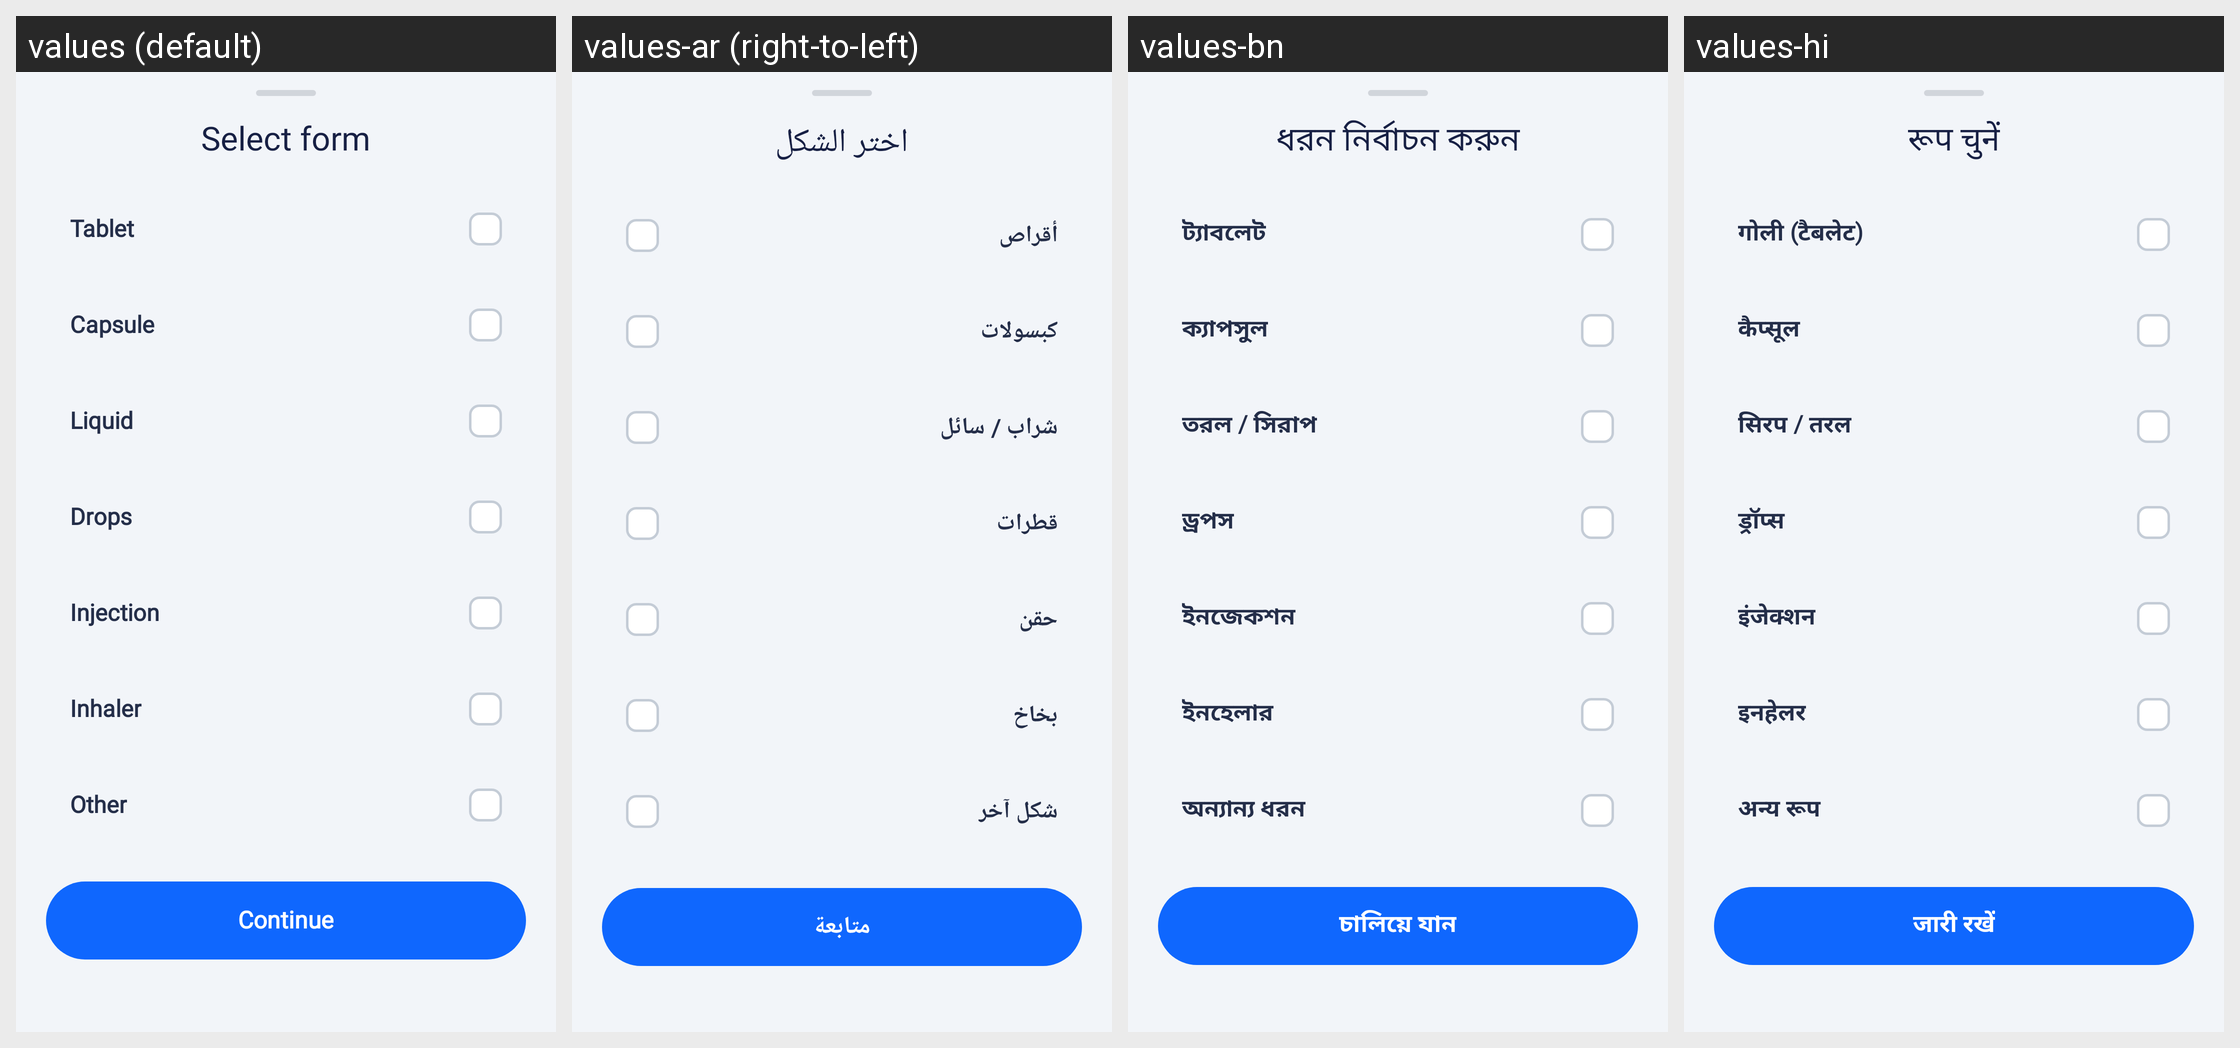

The Android screen above is rendered under several locales of the same app. Produce the string resources it draws, with the default and per-locale values.
Android screen res/layout/bottom_sheet_select_form.xml rendered under 4 locales, left to right: values (default), values-ar (right-to-left), values-bn, values-hi. Device: Nexus 5 (rendered at 1080×1920; each locale shown at half size, 540×960, under a caption strip naming it); theme Theme.HealthCareAI.
Other locales in the repository, not shown: values-de, values-es, values-fr, values-id, values-in, values-ja, values-ko, values-pt-rBR, values-pt-rPT, values-ru, values-tr, values-vi, values-zh-rCN, values-zh-rTW.
Strings drawn on this screen, with the default value and each locale's value (text and hints the layout hard-codes, and strings that could not be matched under every locale, appear in the picture but are not listed):

title_select_form
  values: Select form
  values-ar: اختر الشكل
  values-bn: ধরন নির্বাচন করুন
  values-hi: रूप चुनें

form_tablet
  values: Tablet
  values-ar: أقراص
  values-bn: ট্যাবলেট
  values-hi: गोली (टैबलेट)

form_capsule
  values: Capsule
  values-ar: كبسولات
  values-bn: ক্যাপসুল
  values-hi: कैप्सूल

form_liquid
  values: Liquid
  values-ar: شراب / سائل
  values-bn: তরল / সিরাপ
  values-hi: सिरप / तरल

form_drops
  values: Drops
  values-ar: قطرات
  values-bn: ড্রপস
  values-hi: ड्रॉप्स

form_injection
  values: Injection
  values-ar: حقن
  values-bn: ইনজেকশন
  values-hi: इंजेक्शन

form_inhaler
  values: Inhaler
  values-ar: بخاخ
  values-bn: ইনহেলার
  values-hi: इनहेलर

form_other
  values: Other
  values-ar: شكل آخر
  values-bn: অন্যান্য ধরন
  values-hi: अन्य रूप

btn_continue
  values: Continue
  values-ar: متابعة
  values-bn: চালিয়ে যান
  values-hi: जारी रखें
